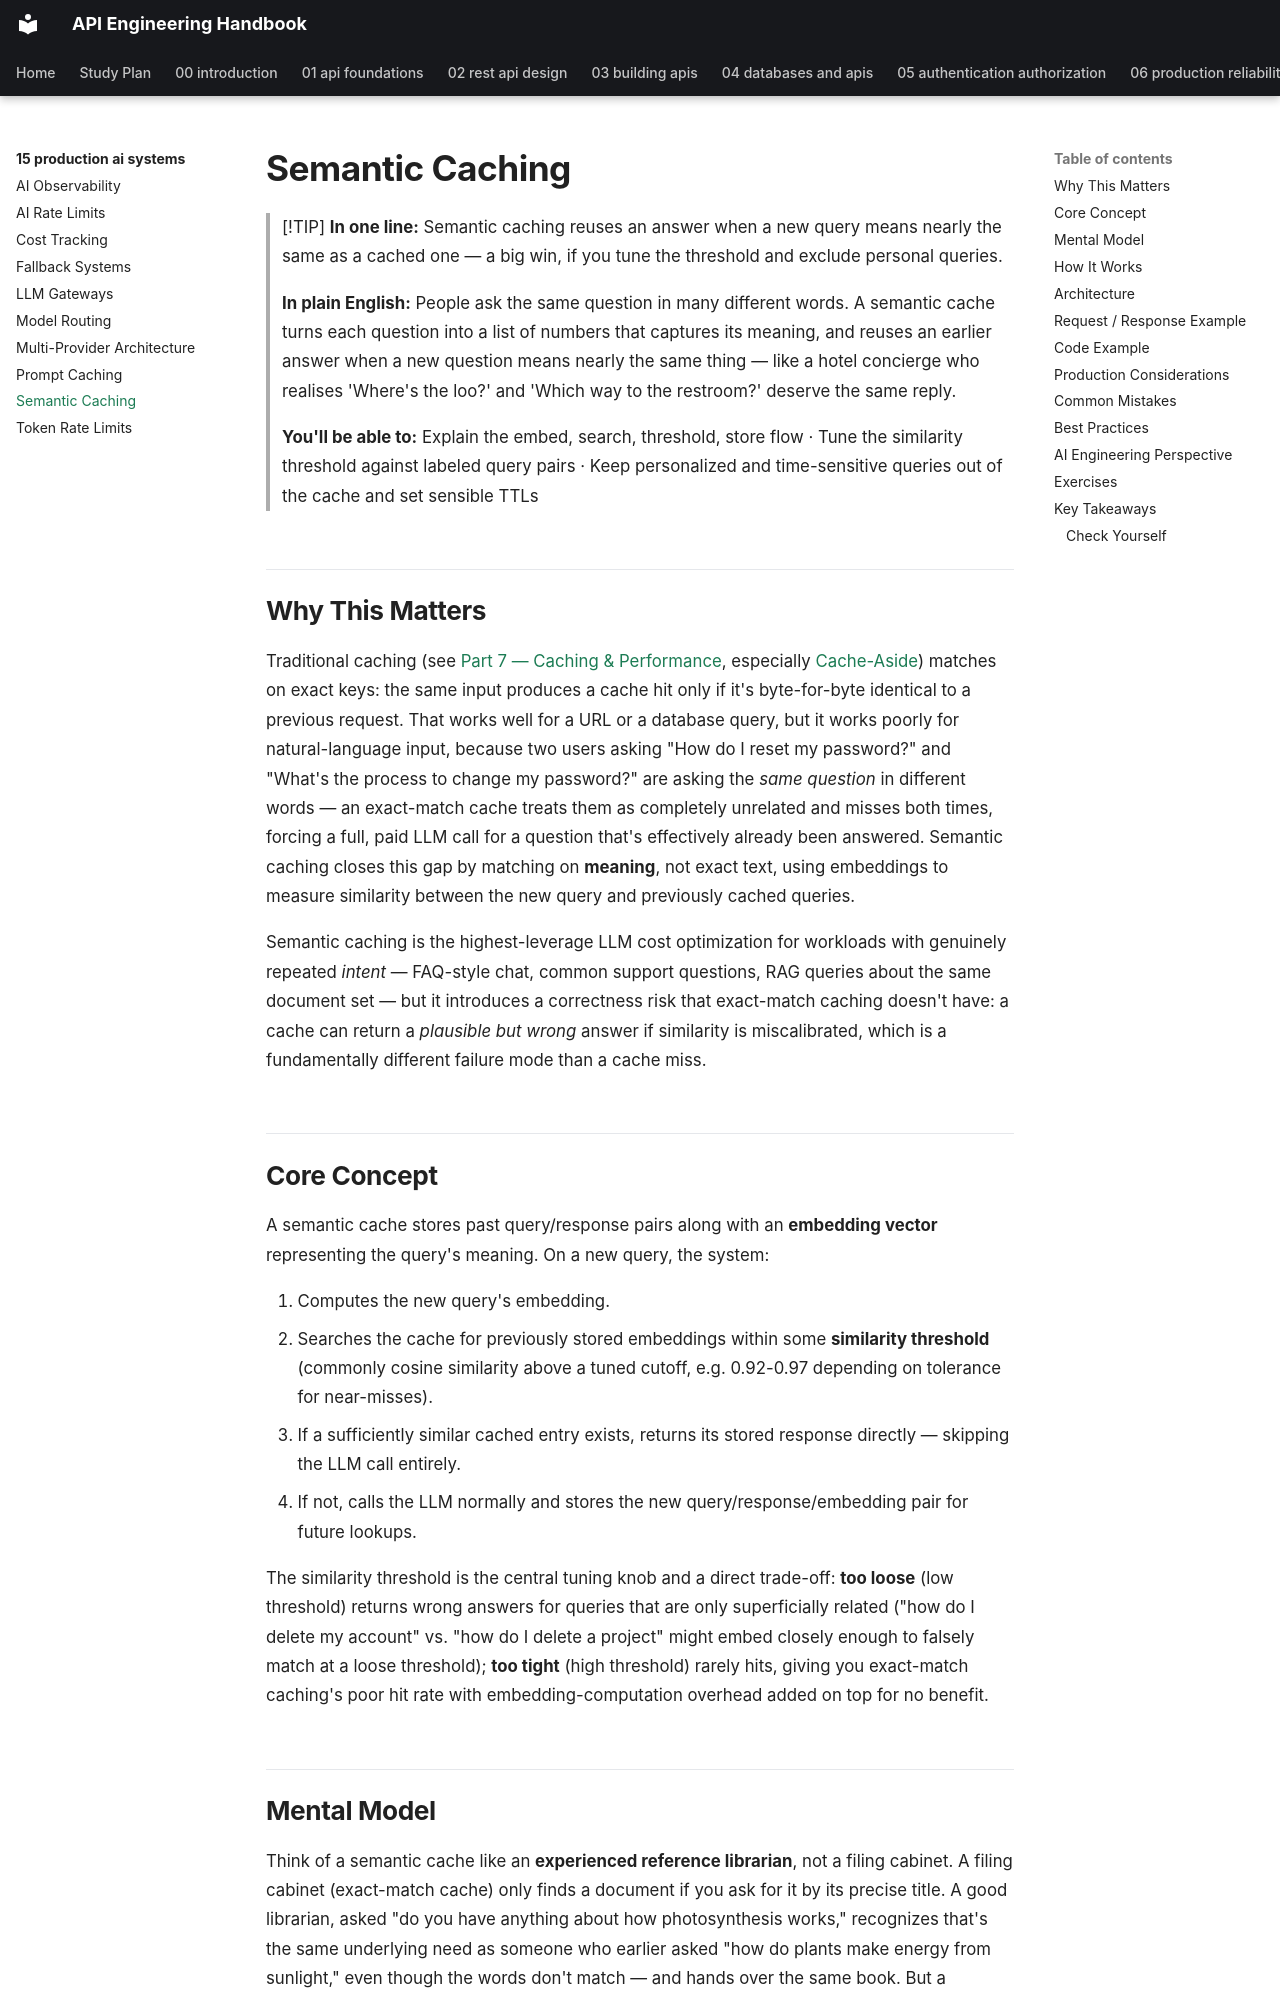

repository: himanshu231204/api-engineering-handbook · page: 15-production-ai-systems/semantic-caching/index.html · generator: mkdocs

# Semantic Caching

> [!TIP]
> **In one line:** Semantic caching reuses an answer when a new query means nearly the same as a cached one — a big win, if you tune the threshold and exclude personal queries.
>
> **In plain English:** People ask the same question in many different words. A semantic cache turns each question into a list of numbers that captures its meaning, and reuses an earlier answer when a new question means nearly the same thing — like a hotel concierge who realises 'Where's the loo?' and 'Which way to the restroom?' deserve the same reply.
>
> **You'll be able to:** Explain the embed, search, threshold, store flow · Tune the similarity threshold against labeled query pairs · Keep personalized and time-sensitive queries out of the cache and set sensible TTLs

## Why This Matters

Traditional caching (see [Part 7 — Caching & Performance](../07-caching-performance/README.md), especially [Cache-Aside](../07-caching-performance/cache-aside.md)) matches on exact keys: the same input produces a cache hit only if it's byte-for-byte identical to a previous request. That works well for a URL or a database query, but it works poorly for natural-language input, because two users asking "How do I reset my password?" and "What's the process to change my password?" are asking the *same question* in different words — an exact-match cache treats them as completely unrelated and misses both times, forcing a full, paid LLM call for a question that's effectively already been answered. Semantic caching closes this gap by matching on **meaning**, not exact text, using embeddings to measure similarity between the new query and previously cached queries.

Semantic caching is the highest-leverage LLM cost optimization for workloads with genuinely repeated *intent* — FAQ-style chat, common support questions, RAG queries about the same document set — but it introduces a correctness risk that exact-match caching doesn't have: a cache can return a *plausible but wrong* answer if similarity is miscalibrated, which is a fundamentally different failure mode than a cache miss.

## Core Concept

A semantic cache stores past query/response pairs along with an **embedding vector** representing the query's meaning. On a new query, the system:

1. Computes the new query's embedding.
2. Searches the cache for previously stored embeddings within some **similarity threshold** (commonly cosine similarity above a tuned cutoff, e.g. 0.92-0.97 depending on tolerance for near-misses).
3. If a sufficiently similar cached entry exists, returns its stored response directly — skipping the LLM call entirely.
4. If not, calls the LLM normally and stores the new query/response/embedding pair for future lookups.

The similarity threshold is the central tuning knob and a direct trade-off: **too loose** (low threshold) returns wrong answers for queries that are only superficially related ("how do I delete my account" vs. "how do I delete a project" might embed closely enough to falsely match at a loose threshold); **too tight** (high threshold) rarely hits, giving you exact-match caching's poor hit rate with embedding-computation overhead added on top for no benefit.
